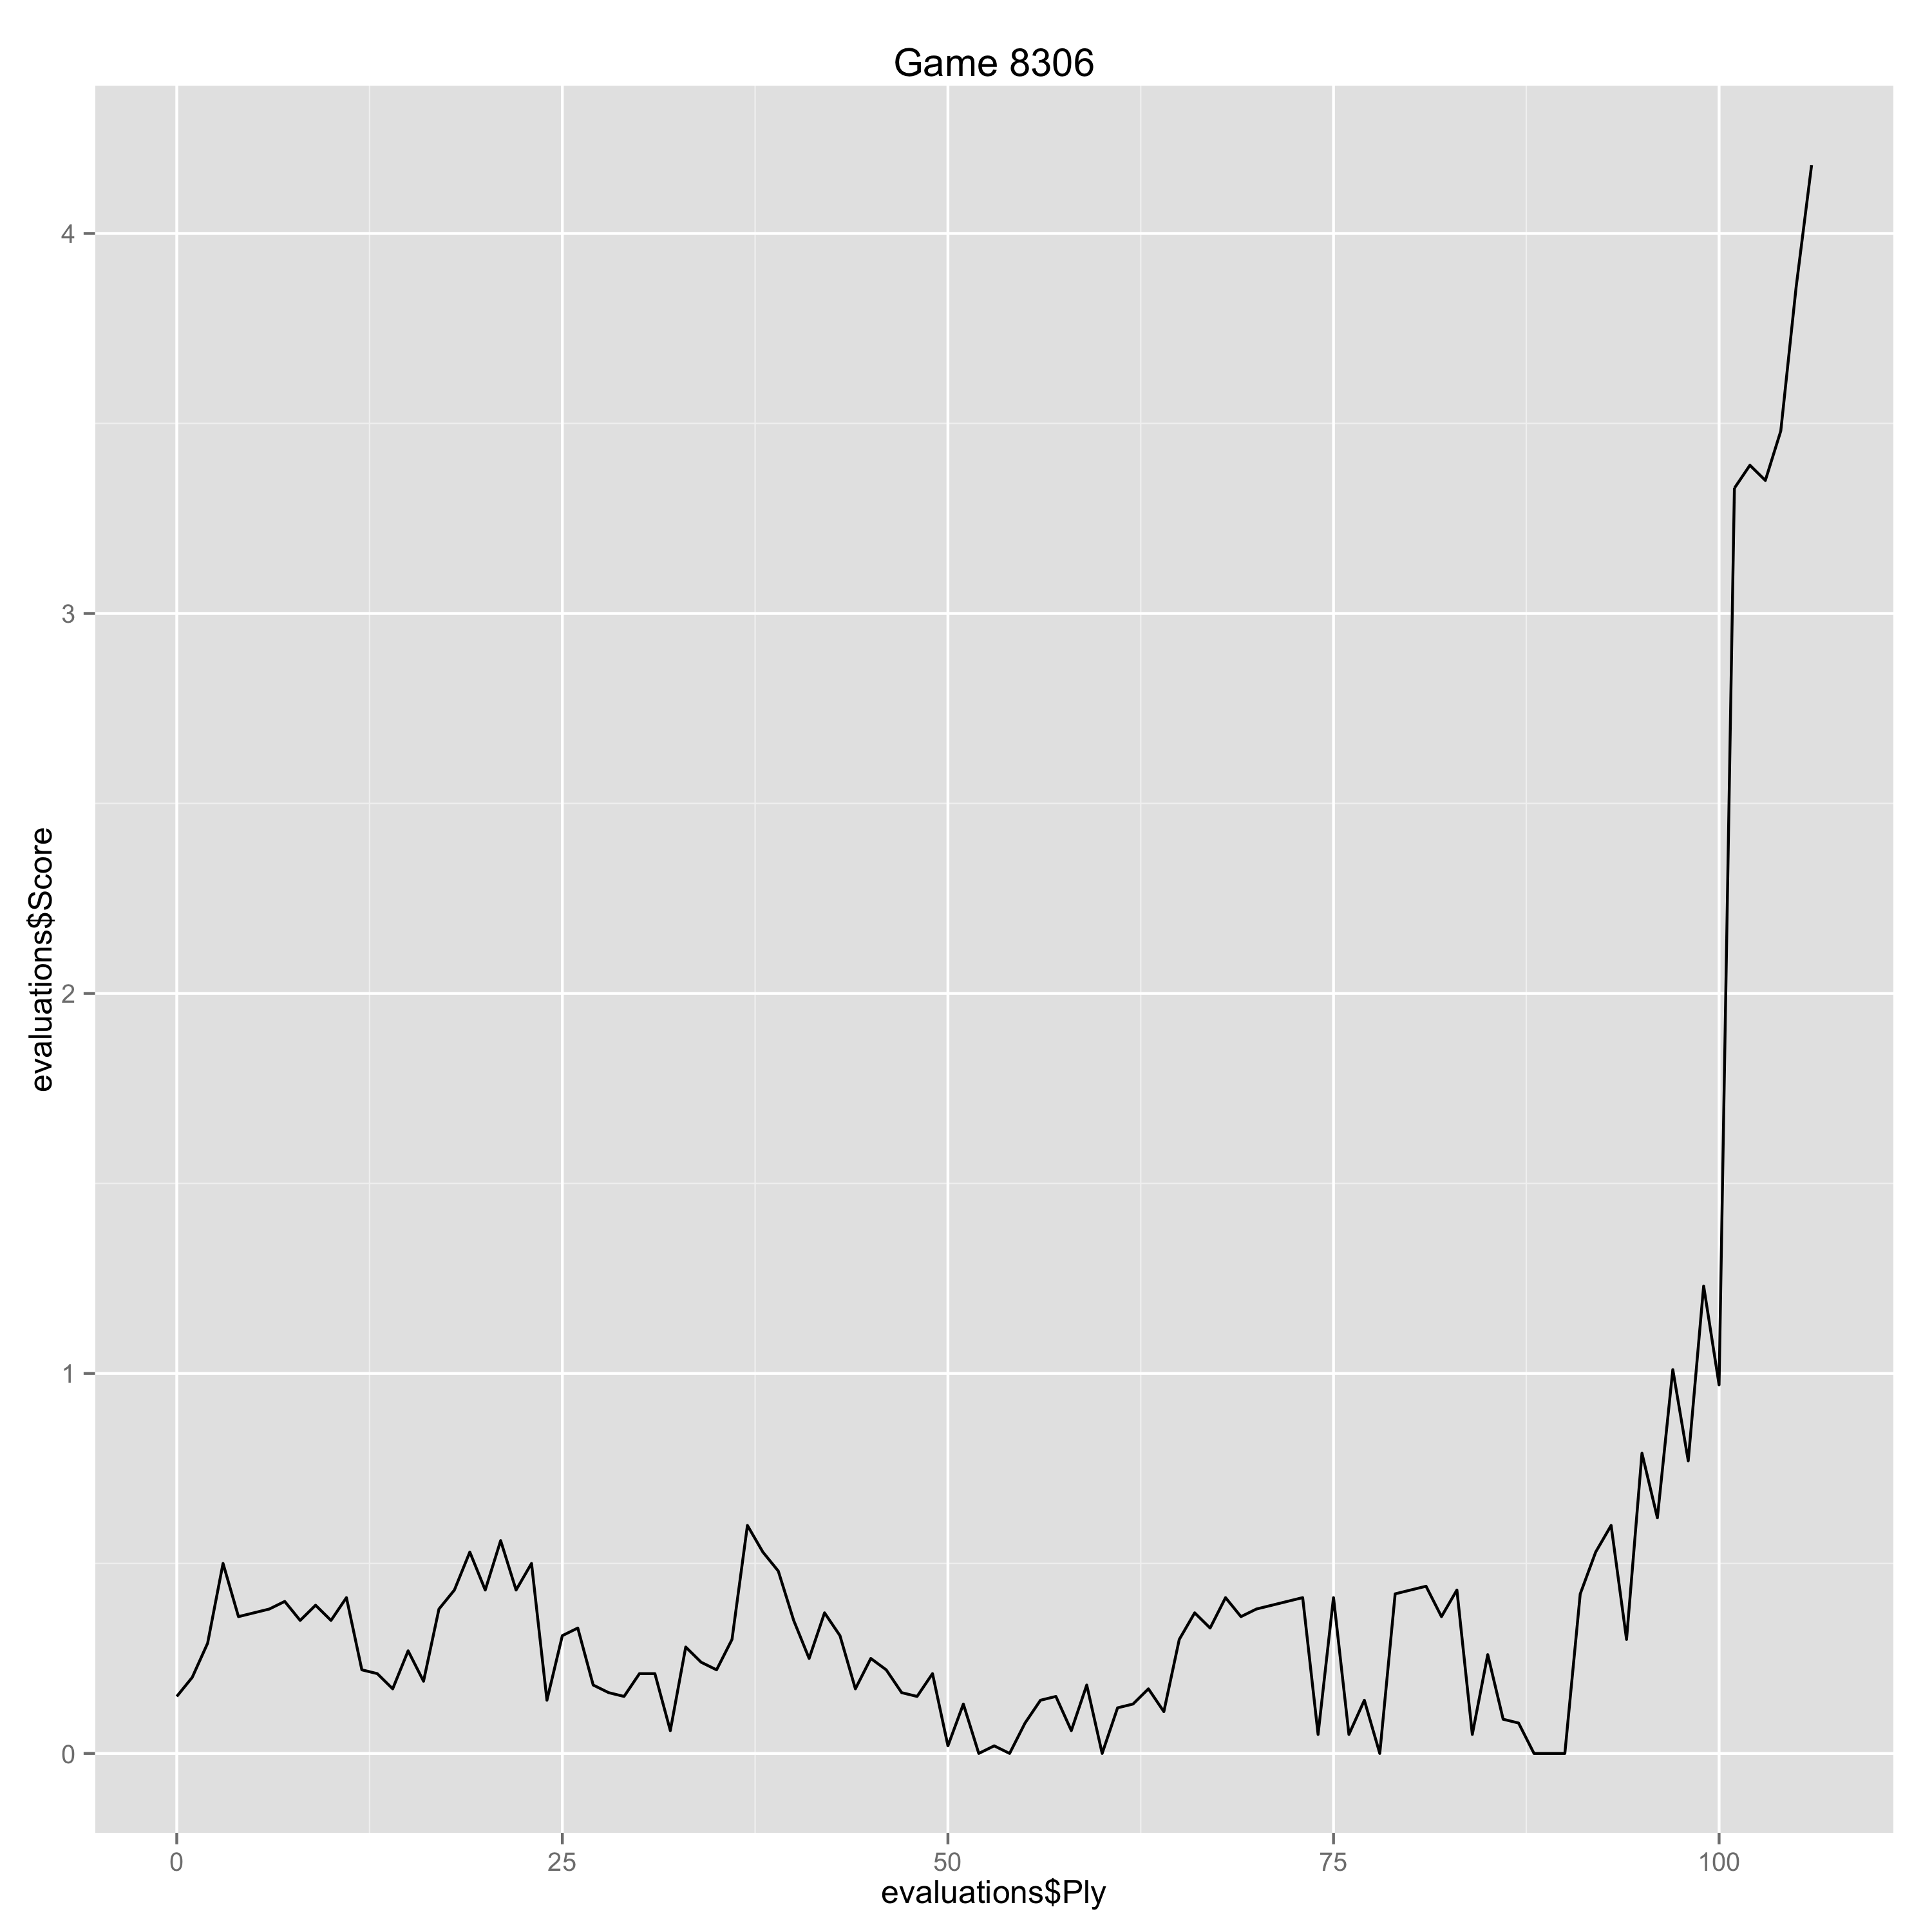

Data behind this chart, as committed beside it:
Ply, Move, White, Black, Score, Eval, Comment
0, [1], d4, , 0.15, 0.15, 
1, [1], , d5, 0.2, -0.05, 
2, [2], c4, , 0.29, 0.09, 
3, [2], , dxc4, 0.5, -0.21, 
4, [3], Nf3, , 0.36, -0.14, 
5, [3], , Nf6, 0.37, -0.01, 
6, [4], e3, , 0.38, 0.01, 
7, [4], , e6, 0.4, -0.02, 
8, [5], Bxc4, , 0.35, -0.05, 
9, [5], , c5, 0.39, -0.04, 
10, [6], O-O, , 0.35, -0.04, 
11, [6], , a6, 0.41, -0.06, 
12, [7], Bb3, , 0.22, -0.19, 
13, [7], , Nc6, 0.21, 0.01, 
14, [8], Qe2, , 0.17, -0.04, 
15, [8], , cxd4, 0.27, -0.1, 
16, [9], Rd1, , 0.19, -0.08, 
17, [9], , d3, 0.38, -0.19, 
18, [10], Rxd3, , 0.43, 0.05, 
19, [10], , Qc7, 0.53, -0.1, 
20, [11], e4, , 0.43, -0.1, 
21, [11], , Be7, 0.56, -0.13, 
22, [12], Nc3, , 0.43, -0.13, 
23, [12], , O-O, 0.5, -0.07, 
24, [13], e5, , 0.14, -0.36, 
25, [13], , Nd7, 0.31, -0.17, 
26, [14], Bf4, , 0.33, 0.02, 
27, [14], , Nc5, 0.18, 0.15, 
28, [15], Rd2, , 0.16, -0.02, 
29, [15], , Nxb3, 0.15, 0.01, 
30, [16], axb3, , 0.21, 0.06, 
31, [16], , Bd7, 0.21, 0.0, 
32, [17], Rad1, , 0.06, -0.15, 
33, [17], , Rad8, 0.28, -0.22, 
34, [18], Ne4, , 0.24, -0.04, 
35, [18], , Bc8, 0.22, 0.02, 
36, [19], Nd6, , 0.3, 0.08, 
37, [19], , Bxd6, 0.6, -0.3, 
38, [20], exd6, , 0.53, -0.07, 
39, [20], , Qd7, 0.48, 0.05, 
40, [21], b4, , 0.35, -0.13, 
41, [21], , f6, 0.25, 0.1, 
42, [22], b5, , 0.37, 0.12, 
43, [22], , axb5, 0.31, 0.06, 
44, [23], Qxb5, , 0.17, -0.14, 
45, [23], , Ne5, 0.25, -0.08, 
46, [24], Qb3, , 0.22, -0.03, 
47, [24], , Nxf3+, 0.16, 0.06, 
48, [25], Qxf3, , 0.15, -0.01, 
49, [25], , Qb5, 0.21, -0.06, 
50, [26], Rc1, , 0.02, -0.19, 
51, [26], , e5, 0.13, -0.11, 
52, [27], Be3, , 0.0, -0.13, 
53, [27], , Be6, 0.02, -0.02, 
54, [28], h4, , 0.0, -0.02, 
55, [28], , Rf7, 0.08, -0.08, 
56, [29], h5, , 0.14, 0.06, 
57, [29], , h6, 0.15, -0.01, 
58, [30], Qg3, , 0.06, -0.09, 
59, [30], , Qb4, 0.18, -0.12, 
... 45 more rows
